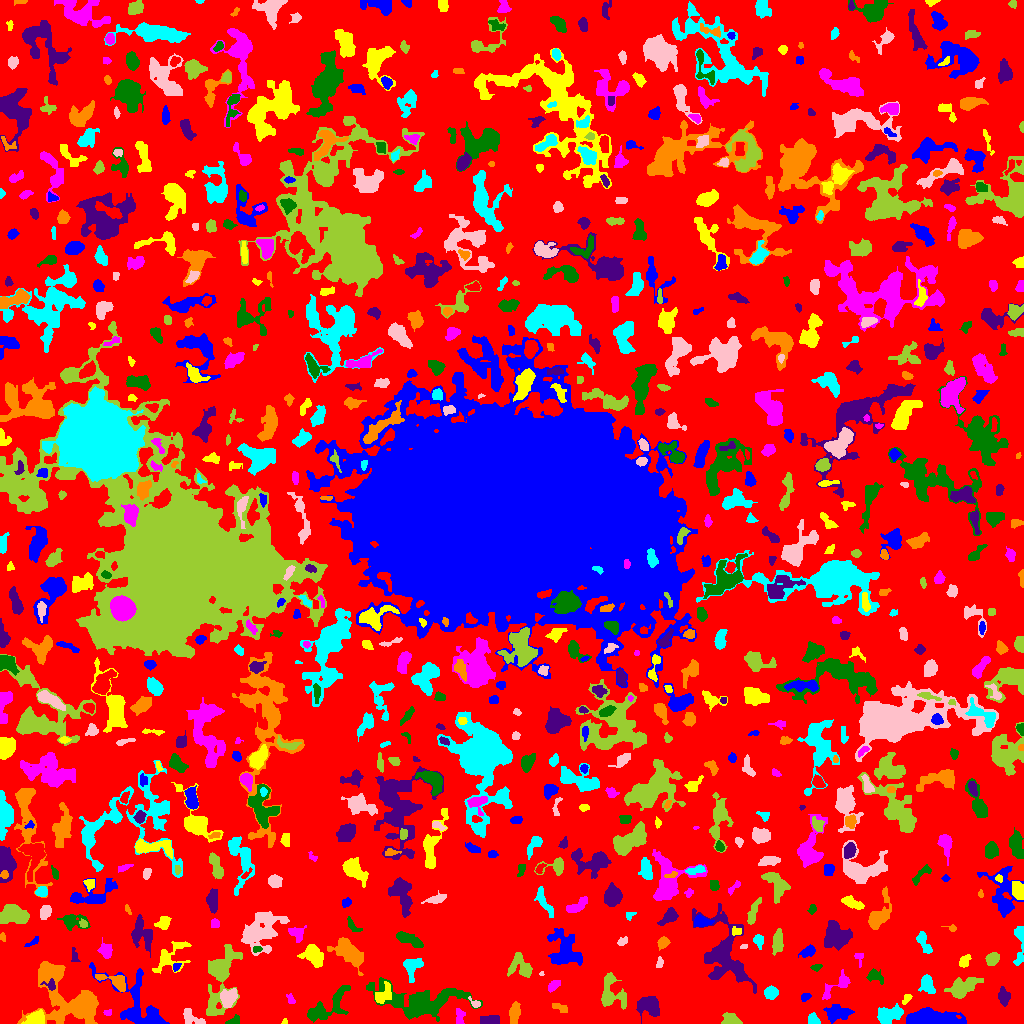

Source data for this figure (header and first rows):
ID, X, Y, A, B, theta, total_flux, mu_max, mu_median, mu_mean, R_fwhm, R_e, R10, R90, x_start, x_end, y_start, y_end, area, greylevel
0, 517, 514.8, 307, 299.6, 1.528, 794903, 9.0, 1.0, 1.155, 25.67, 217.4, 81.65, 346.7, 0, 1023, 0, 1023, 688178, 1.155
1, 837.3, 10.86, 6.333, 3.811, 0.03428, 1388, 8.0, 4.0, 4.131, 7.878, 6.05, 2.394, 9.253, 823, 854, 0, 19, 336, 5.131
2, 284.6, 1.355, 1.365, 1.229, 0.1497, 31.0, 2.0, 1.0, 1.0, 2.706, 1.493, 0.5642, 2.459, 281, 287, 0, 5, 31, 4.0
3, 459.9, 7.288, 3.981, 1.94, -1.566, 146.0, 3.0, 1.0, 1.187, 3.478, 3.141, 1.128, 5.171, 456, 465, 0, 15, 123, 4.187
4, 234.2, 2.47, 3.457, 1.902, 0.3643, 230.0, 5.0, 2.0, 2.5, 3.613, 2.932, 1.128, 4.618, 225, 239, 0, 9, 92, 5.5
5, 490.2, 3.5, 5.027, 2.103, 0.0, 232.0, 3.0, 1.0, 1.365, 4.514, 3.949, 1.493, 6.383, 480, 499, 0, 8, 170, 4.365
6, 514.7, 11.11, 4.985, 2.33, 1.455, 635.0, 6.0, 3.0, 3.083, 5.781, 4.297, 1.784, 6.956, 509, 520, 0, 22, 206, 5.083
7, 813.1, 3.969, 3.092, 2.555, -0.9102, 294.0, 4.0, 3.0, 2.557, 5.323, 3.478, 1.493, 5.232, 808, 820, 0, 11, 115, 5.557
8, 191.2, 5.867, 6.453, 3.129, -0.5242, 610.0, 6.0, 3.0, 3.035, 6.383, 4.82, 1.871, 7.291, 183, 205, 0, 15, 201, 5.035
9, 730.8, 3.056, 3.956, 2.675, -0.3281, 248.0, 4.0, 1.0, 1.37, 4.37, 3.432, 1.382, 6.05, 721, 742, 0, 11, 181, 4.37
10, 790.3, 16.0, 1.928, 1.673, -1.203, 55.0, 3.0, 1.0, 0.9016, 1.954, 2.034, 0.5642, 3.338, 786, 795, 11, 19, 61, 3.902
11, 933.5, 4.867, 12.43, 3.642, -0.08399, 3885, 14.0, 4.0, 5.286, 9.132, 7.632, 3.09, 12.46, 906, 966, 0, 16, 735, 7.286
12, 35.62, 3.591, 4.282, 2.949, 0.2497, 1275, 17.0, 4.0, 5.568, 4.297, 4.029, 1.493, 6.77, 21, 44, 0, 14, 229, 9.568
13, 108.1, 10.96, 2.26, 1.374, 0.0442, 57.0, 2.0, 1.0, 1.163, 3.523, 2.111, 0.7979, 3.241, 103, 111, 8, 14, 49, 4.163
14, 324.9, 15.36, 12.69, 4.783, 0.5449, 563.0, 3.0, 1.0, 0.9843, 6.58, 6.257, 2.394, 10.34, 307, 350, 1, 38, 572, 3.984
15, 647.9, 17.89, 6.279, 4.727, -0.3312, 935.0, 6.0, 2.0, 2.474, 7.159, 6.077, 2.257, 9.474, 636, 659, 0, 27, 378, 4.474
16, 560, 15.71, 4.797, 1.782, -0.3646, 150.0, 2.0, 1.0, 1.351, 5.698, 3.432, 1.493, 5.232, 552, 567, 11, 20, 111, 4.351
17, 888, 8.273, 6.614, 3.633, 0.3273, 1314, 10.0, 3.0, 3.681, 5.441, 5.528, 2.034, 9.184, 877, 903, 0, 20, 357, 5.681
18, 474.9, 20.05, 2.812, 1.583, -0.6613, 77.0, 3.0, 1.0, 1.041, 2.523, 2.326, 0.7979, 3.785, 468, 480, 16, 27, 74, 5.041
19, 610, 30.31, 8.851, 5.864, -1.516, 788.0, 6.0, 1.0, 1.652, 6.333, 5.585, 2.185, 9.339, 601, 626, 14, 51, 477, 4.652
20, 252.4, 19.82, 1.745, 1.53, -0.7246, 76.0, 3.0, 2.0, 1.652, 2.932, 2.111, 0.7979, 3.241, 249, 255, 17, 24, 46, 5.652
21, 805.4, 26.83, 2.437, 1.507, 0.1647, 103.0, 3.0, 1.0, 1.392, 3.29, 2.459, 0.9772, 3.827, 801, 811, 22, 30, 74, 4.392
22, 906.5, 24.99, 3.166, 1.686, 0.9238, 118.0, 3.0, 2.0, 1.573, 3.478, 2.821, 0.9772, 4.37, 902, 912, 19, 29, 75, 4.573
23, 290.9, 23.89, 2.168, 1.684, -0.8637, 55.0, 2.0, 1.0, 0.7746, 3.868, 2.459, 0.7979, 3.613, 286, 295, 20, 30, 71, 3.775
24, 420.8, 21.15, 20.34, 7.509, -0.02224, 4193, 10.0, 2.0, 2.769, 8.831, 10.84, 3.868, 18.59, 366, 482, 2, 46, 1514, 4.769
25, 1004, 26.68, 4.291, 2.554, -1.421, 505.0, 5.0, 3.0, 2.869, 5.614, 4.26, 1.784, 6.555, 998, 1010, 17, 37, 176, 4.869
26, 114.0, 42.73, 9.127, 3.265, -0.3238, 410.0, 4.0, 1.0, 1.553, 6.383, 4.82, 1.954, 7.611, 95, 125, 32, 49, 264, 5.553
27, 770.9, 30.9, 2.913, 2.711, 0.1504, 528.0, 8.0, 3.0, 3.259, 4.652, 3.568, 1.382, 5.698, 764, 778, 24, 38, 162, 6.259
28, 228.6, 24.92, 4.749, 3.185, 1.085, 667.0, 6.0, 3.0, 2.546, 6.676, 4.853, 1.954, 7.313, 220, 237, 16, 35, 262, 6.546
29, 960.8, 35.03, 7.651, 3.912, 0.4707, 1206, 10.0, 2.0, 2.662, 5.015, 5.67, 2.111, 10.26, 944, 983, 25, 46, 453, 4.662
30, 495.5, 31.5, 1.384, 1.384, -0.0, 24.0, 1.0, 0.0, 0.3243, 2.764, 1.871, 0.7979, 2.585, 491, 500, 27, 36, 74, 4.324
31, 135.8, 18.82, 20.55, 10.14, -0.8695, 2403, 7.0, 2.0, 2.326, 7.442, 9.966, 3.613, 15.83, 89, 169, 0, 61, 1033, 4.326
32, 382.3, 28.39, 5.601, 3.23, 0.9584, 437.0, 5.0, 1.0, 1.917, 4.514, 4.297, 1.596, 7.569, 375, 391, 20, 42, 228, 5.917
33, 553.3, 37.57, 3.155, 1.75, 0.7883, 183.0, 5.0, 2.0, 1.591, 2.821, 2.877, 0.9772, 4.652, 548, 560, 31, 43, 115, 4.591
34, 874.7, 47.78, 4.115, 2.869, -0.4063, 161.0, 3.0, 1.0, 0.9817, 2.985, 3.827, 1.262, 5.917, 866, 883, 39, 55, 164, 3.982
35, 50.56, 37.86, 3.266, 2.374, -0.3329, 120.0, 3.0, 1.0, 1.263, 3.385, 2.821, 0.9772, 4.478, 40, 55, 33, 45, 95, 7.263
36, 347.4, 72.23, 9.59, 4.809, -0.7189, 1518, 11.0, 2.0, 2.658, 3.523, 7.136, 2.326, 11.71, 327, 363, 48, 86, 571, 4.658
37, 927.2, 39.47, 4.453, 2.687, -1.286, 578.0, 7.0, 2.0, 2.592, 4.583, 4.107, 1.596, 6.864, 918, 935, 30, 49, 223, 5.592
38, 541.7, 49.47, 1.275, 1.155, 1.124, 53.0, 5.0, 2.5, 2.409, 1.871, 1.493, 0.5642, 2.185, 539, 544, 48, 52, 22, 4.409
39, 521.5, 55.9, 6.832, 4.795, -0.739, 737.0, 6.0, 2.0, 2.1, 6.103, 5.232, 1.954, 8.885, 507, 532, 46, 71, 351, 7.1
40, 588.8, 41.21, 6.325, 2.497, 0.4643, 769.0, 7.0, 3.0, 3.3, 5.698, 4.652, 1.784, 7.356, 574, 599, 34, 51, 233, 5.3
41, 175.6, 56.43, 1.919, 1.266, 1.141, 65.0, 4.0, 1.0, 1.102, 2.523, 1.954, 0.5642, 3.09, 173, 181, 52, 60, 59, 7.102
42, 169.6, 65.96, 10.67, 5.678, 0.6995, 817.0, 6.0, 2.0, 1.891, 5.67, 6.206, 2.185, 10.52, 152, 191, 50, 82, 432, 4.891
43, 837.7, 37.92, 10.34, 3.262, 0.6715, 498.0, 5.0, 2.0, 1.961, 5.14, 4.754, 1.871, 8.038, 822, 850, 24, 54, 254, 4.961
44, 816.1, 56.54, 2.461, 1.416, 0.1834, 111.0, 5.0, 1.0, 1.657, 2.326, 2.185, 0.7979, 3.613, 810, 822, 52, 59, 67, 4.657
45, 724.3, 69.93, 18.91, 10.03, -1.217, 4078, 10.0, 2.0, 2.826, 8.038, 11.16, 3.785, 18.61, 692, 756, 30, 120, 1443, 4.826
46, 72.16, 22.37, 18.92, 11.23, -0.575, 6568, 16.0, 3.0, 3.686, 8.368, 10.95, 3.827, 20.26, 17, 98, 0, 62, 1782, 5.686
47, 411.5, 57.77, 4.352, 3.501, 0.3069, 308.0, 3.0, 1.0, 1.124, 6.05, 4.687, 1.784, 6.864, 403, 423, 41, 65, 274, 4.124
48, 659.5, 59.75, 2.767, 1.407, 1.145, 80.0, 2.0, 1.0, 1.159, 3.989, 2.459, 0.9772, 3.613, 656, 663, 56, 67, 69, 5.159
49, 992.4, 65.54, 3.354, 2.255, 0.513, 280.0, 7.0, 1.0, 1.772, 2.706, 3.29, 1.128, 5.557, 985, 999, 58, 71, 158, 4.772
50, 489.3, 117.1, 18.34, 14.86, 0.9182, 186659, 202.0, 5.0, 21.07, 12.42, 15.31, 5.557, 32.13, 447, 616, 36, 221, 8858, 23.07
51, 807.9, 72.16, 3.596, 1.951, 0.4263, 130.0, 3.0, 1.0, 0.8966, 2.985, 3.141, 1.128, 5.14, 798, 815, 66, 79, 145, 3.897
52, 964.2, 61.86, 3.108, 2.011, 0.9399, 198.0, 4.0, 2.0, 1.65, 4.478, 3.09, 1.128, 4.853, 959, 971, 56, 69, 120, 4.65
53, 859.8, 65.68, 3.717, 1.994, 1.511, 69.0, 2.0, 1.0, 0.8625, 4.029, 2.326, 0.9772, 3.742, 854, 863, 56, 70, 80, 3.862
54, 257.1, 74.24, 2.5, 1.527, 0.2287, 115.0, 4.0, 2.0, 2.054, 3.656, 2.459, 0.9772, 3.7, 253, 262, 71, 77, 56, 6.054
55, 74.16, 67.5, 4.068, 1.761, -1.39, 173.0, 3.0, 2.0, 2.06, 4.583, 3.141, 1.262, 4.549, 71, 80, 62, 76, 84, 4.06
56, 663.1, 81.21, 2.755, 2.115, 0.8864, 191.0, 4.0, 1.0, 1.579, 4.297, 2.985, 1.128, 4.853, 657, 670, 73, 87, 121, 4.579
57, 758.5, 83.02, 3.031, 2.41, -1.358, 334.0, 6.0, 3.0, 2.855, 4.442, 3.385, 1.262, 5.232, 753, 763, 74, 89, 117, 4.855
58, 743.7, 76.89, 1.833, 1.166, 0.386, 75.0, 5.0, 2.0, 2.083, 2.185, 1.871, 0.5642, 2.877, 740, 747, 75, 79, 36, 5.083
59, 220.4, 46.95, 19.33, 6.618, 1.346, 4250, 12.0, 3.0, 4.118, 7.485, 9.739, 3.478, 16.08, 206, 242, 8, 79, 1032, 5.118
... 773 more rows
